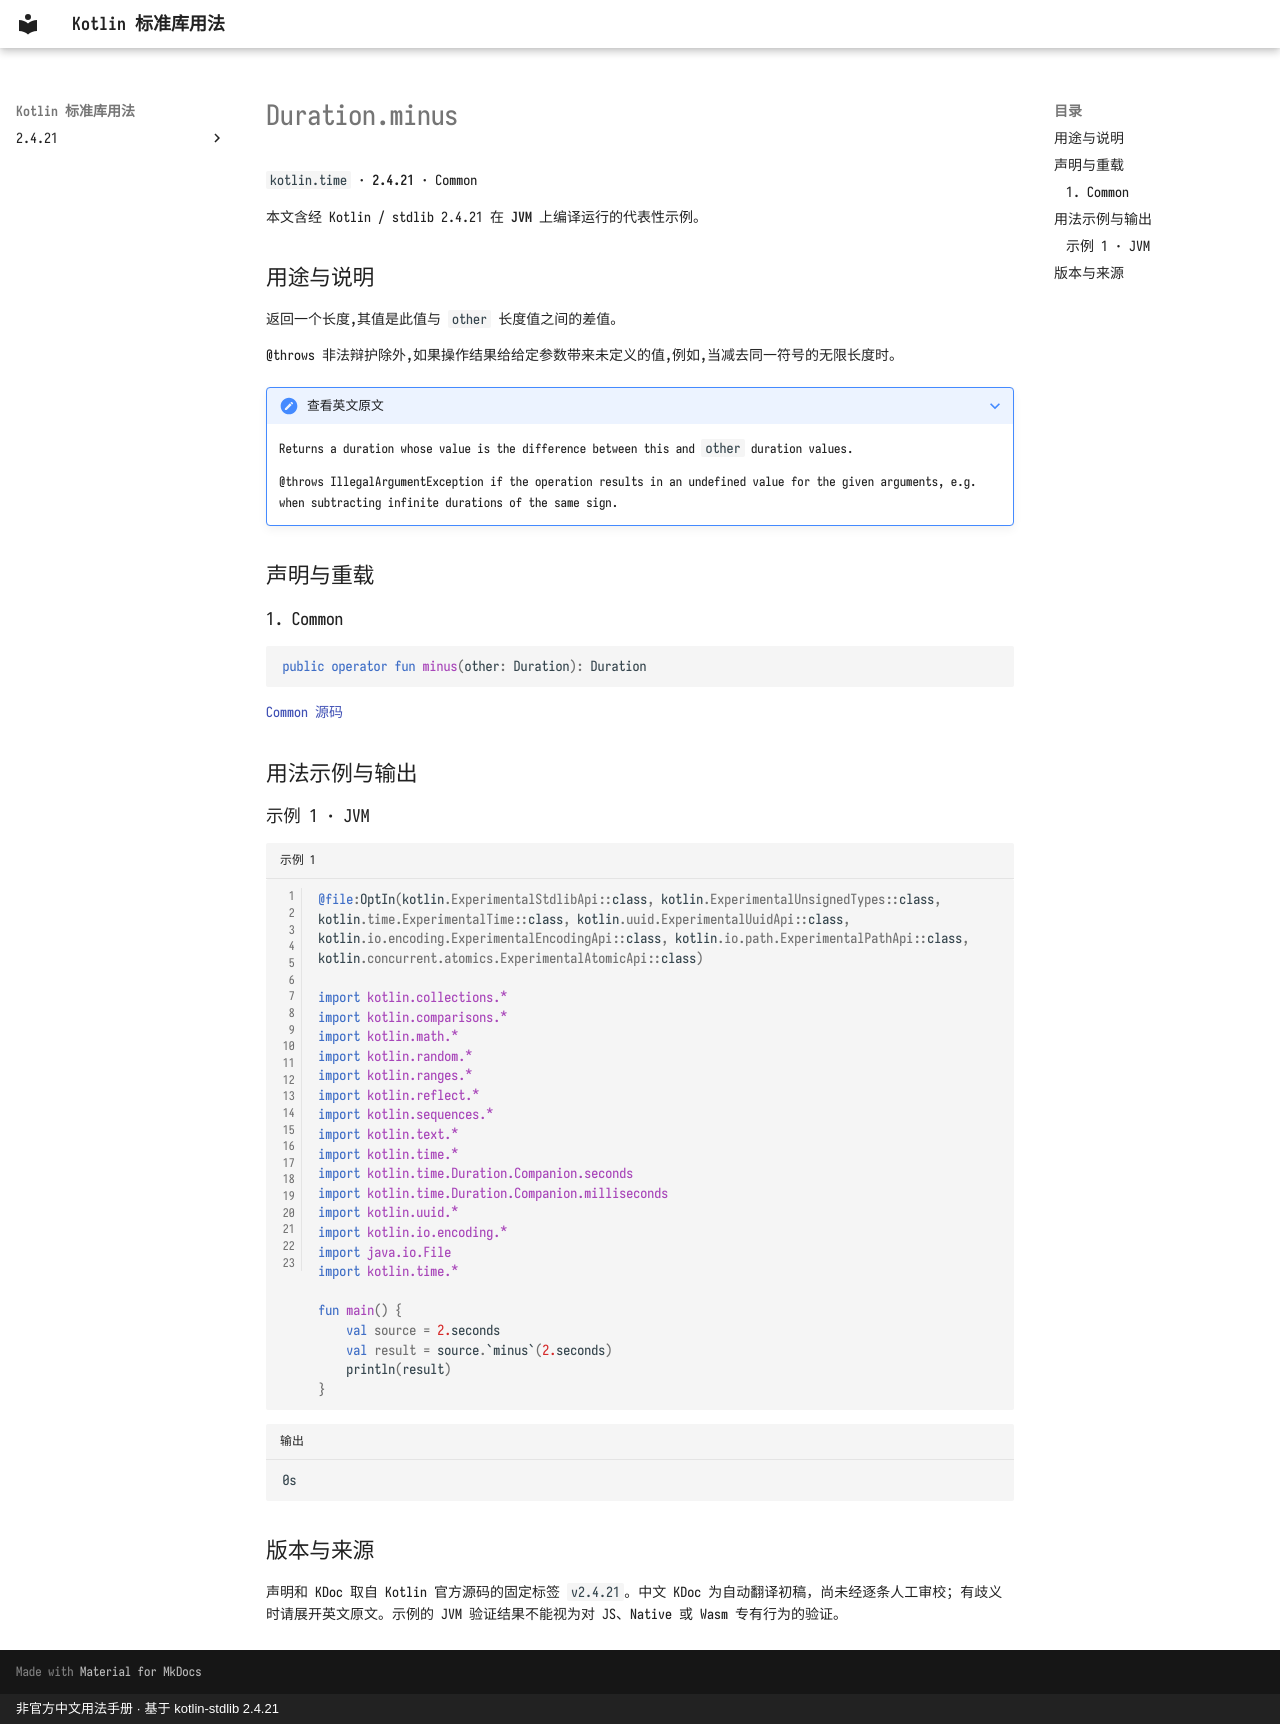

repository: oooooooko/kotlin-stdlib-docs · page: zh/api/kotlin.time/duration-minus--bb490739/index.html · generator: mkdocs · copyright: 非官方中文用法手册 · 基于 kotlin-stdlib 2.4.21

# Duration.minus

`kotlin.time` · **2.4.21** · Common

本文含经 Kotlin / stdlib 2.4.21 在 **JVM** 上编译运行的代表性示例。

## 用途与说明

返回一个长度,其值是此值与 `other` 长度值之间的差值。

@throws 非法辩护除外,如果操作结果给给定参数带来未定义的值,例如,当减去同一符号的无限长度时。

??? note "查看英文原文"

    Returns a duration whose value is the difference between this and `other` duration values.
    
    @throws IllegalArgumentException if the operation results in an undefined value for the given arguments,
    e.g. when subtracting infinite durations of the same sign.

## 声明与重载

### 1. Common

```kotlin
public operator fun minus(other: Duration): Duration
```

[Common 源码](https://github.com/JetBrains/kotlin/blob/v2.4.21/libraries/stdlib/src/kotlin/time/Duration.kt#L389)

## 用法示例与输出

### 示例 1 · JVM

```kotlin title="示例 1" linenums="1"
@file:OptIn(kotlin.ExperimentalStdlibApi::class, kotlin.ExperimentalUnsignedTypes::class, kotlin.time.ExperimentalTime::class, kotlin.uuid.ExperimentalUuidApi::class, kotlin.io.encoding.ExperimentalEncodingApi::class, kotlin.io.path.ExperimentalPathApi::class, kotlin.concurrent.atomics.ExperimentalAtomicApi::class)

import kotlin.collections.*
import kotlin.comparisons.*
import kotlin.math.*
import kotlin.random.*
import kotlin.ranges.*
import kotlin.reflect.*
import kotlin.sequences.*
import kotlin.text.*
import kotlin.time.*
import kotlin.time.Duration.Companion.seconds
import kotlin.time.Duration.Companion.milliseconds
import kotlin.uuid.*
import kotlin.io.encoding.*
import java.io.File
import kotlin.time.*

fun main() {
    val source = 2.seconds
    val result = source.`minus`(2.seconds)
    println(result)
}
```

```text title="输出"
0s
```

## 版本与来源

声明和 KDoc 取自 Kotlin 官方源码的固定标签 `v2.4.21`。中文 KDoc 为自动翻译初稿，尚未经逐条人工审校；有歧义时请展开英文原文。示例的 JVM 验证结果不能视为对 JS、Native 或 Wasm 专有行为的验证。
